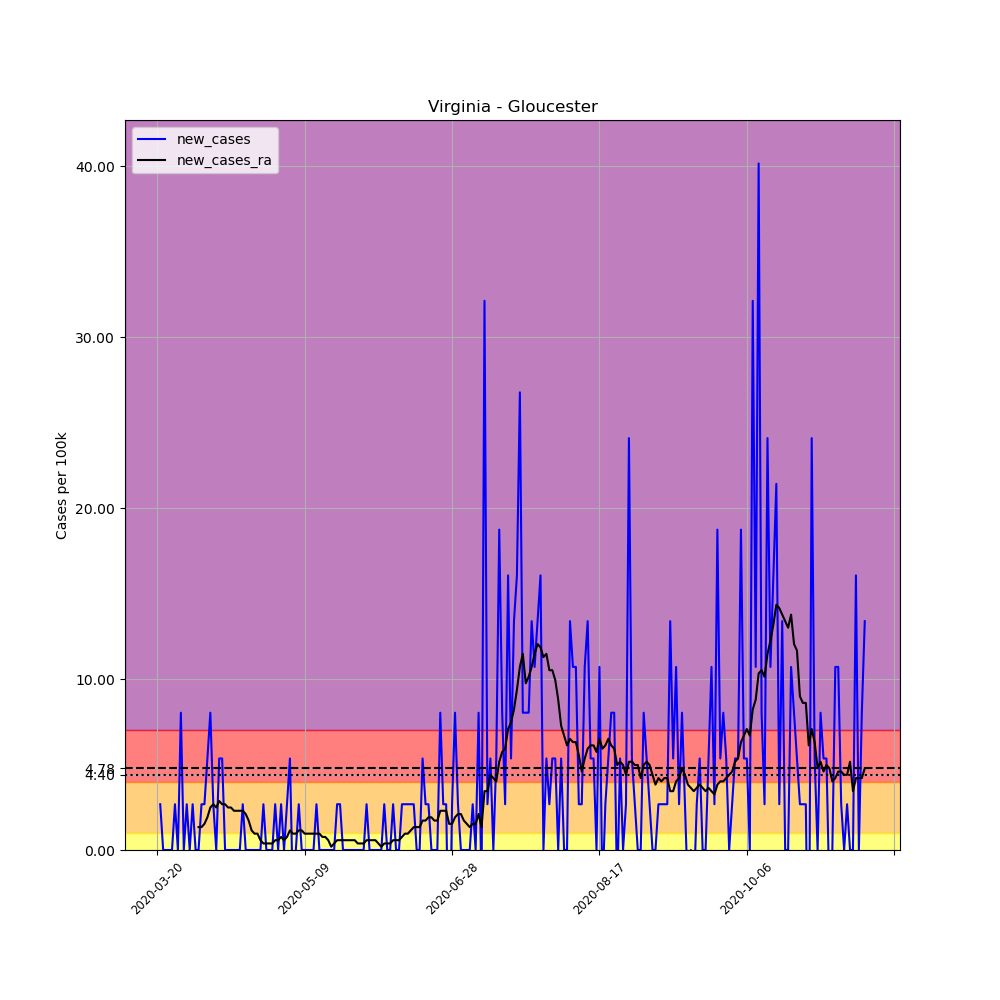

The file beside this chart, header and first rows:
, date, county, state, fips, cases, deaths, COUNTY, STNAME, CTYNAME, POPESTIMATE2019, per_100k, new_cases, new_cases_ra
217161, 2020-03-20, Gloucester, Virginia, 51073, 1, 0, 73, Virginia, Gloucester, 37348, 2.678, , 
217162, 2020-03-21, Gloucester, Virginia, 51073, 2, 0, 73, Virginia, Gloucester, 37348, 5.355, 2.678, 
217163, 2020-03-22, Gloucester, Virginia, 51073, 2, 0, 73, Virginia, Gloucester, 37348, 5.355, 0.0, 
217164, 2020-03-23, Gloucester, Virginia, 51073, 2, 0, 73, Virginia, Gloucester, 37348, 5.355, 0.0, 
217165, 2020-03-24, Gloucester, Virginia, 51073, 2, 0, 73, Virginia, Gloucester, 37348, 5.355, 0.0, 
217166, 2020-03-25, Gloucester, Virginia, 51073, 2, 0, 73, Virginia, Gloucester, 37348, 5.355, 0.0, 
217167, 2020-03-26, Gloucester, Virginia, 51073, 3, 0, 73, Virginia, Gloucester, 37348, 8.033, 2.678, 
217168, 2020-03-27, Gloucester, Virginia, 51073, 3, 0, 73, Virginia, Gloucester, 37348, 8.033, 0.0, 
217169, 2020-03-28, Gloucester, Virginia, 51073, 6, 0, 73, Virginia, Gloucester, 37348, 16.07, 8.033, 
217170, 2020-03-29, Gloucester, Virginia, 51073, 6, 0, 73, Virginia, Gloucester, 37348, 16.07, 0.0, 
217171, 2020-03-30, Gloucester, Virginia, 51073, 7, 0, 73, Virginia, Gloucester, 37348, 18.74, 2.678, 
217172, 2020-03-31, Gloucester, Virginia, 51073, 7, 0, 73, Virginia, Gloucester, 37348, 18.74, 0.0, 
217173, 2020-04-01, Gloucester, Virginia, 51073, 8, 0, 73, Virginia, Gloucester, 37348, 21.42, 2.678, 
217174, 2020-04-02, Gloucester, Virginia, 51073, 8, 0, 73, Virginia, Gloucester, 37348, 21.42, 0.0, 
217175, 2020-04-03, Gloucester, Virginia, 51073, 8, 0, 73, Virginia, Gloucester, 37348, 21.42, 0.0, 1.339
217176, 2020-04-04, Gloucester, Virginia, 51073, 9, 0, 73, Virginia, Gloucester, 37348, 24.1, 2.678, 1.339
217177, 2020-04-05, Gloucester, Virginia, 51073, 10, 0, 73, Virginia, Gloucester, 37348, 26.78, 2.678, 1.53
217178, 2020-04-06, Gloucester, Virginia, 51073, 12, 0, 73, Virginia, Gloucester, 37348, 32.13, 5.355, 1.913
217179, 2020-04-07, Gloucester, Virginia, 51073, 15, 0, 73, Virginia, Gloucester, 37348, 40.16, 8.033, 2.486
217180, 2020-04-08, Gloucester, Virginia, 51073, 16, 0, 73, Virginia, Gloucester, 37348, 42.84, 2.678, 2.678
217181, 2020-04-09, Gloucester, Virginia, 51073, 16, 0, 73, Virginia, Gloucester, 37348, 42.84, 0.0, 2.486
217182, 2020-04-10, Gloucester, Virginia, 51073, 18, 0, 73, Virginia, Gloucester, 37348, 48.2, 5.355, 2.869
217183, 2020-04-11, Gloucester, Virginia, 51073, 20, 0, 73, Virginia, Gloucester, 37348, 53.55, 5.355, 2.678
217184, 2020-04-12, Gloucester, Virginia, 51073, 20, 0, 73, Virginia, Gloucester, 37348, 53.55, 0.0, 2.678
217185, 2020-04-13, Gloucester, Virginia, 51073, 20, 0, 73, Virginia, Gloucester, 37348, 53.55, 0.0, 2.486
217186, 2020-04-14, Gloucester, Virginia, 51073, 20, 0, 73, Virginia, Gloucester, 37348, 53.55, 0.0, 2.486
217187, 2020-04-15, Gloucester, Virginia, 51073, 20, 0, 73, Virginia, Gloucester, 37348, 53.55, 0.0, 2.295
217188, 2020-04-16, Gloucester, Virginia, 51073, 20, 0, 73, Virginia, Gloucester, 37348, 53.55, 0.0, 2.295
217189, 2020-04-17, Gloucester, Virginia, 51073, 20, 0, 73, Virginia, Gloucester, 37348, 53.55, 0.0, 2.295
217190, 2020-04-18, Gloucester, Virginia, 51073, 21, 0, 73, Virginia, Gloucester, 37348, 56.23, 2.678, 2.295
217191, 2020-04-19, Gloucester, Virginia, 51073, 21, 0, 73, Virginia, Gloucester, 37348, 56.23, 0.0, 2.104
217192, 2020-04-20, Gloucester, Virginia, 51073, 21, 0, 73, Virginia, Gloucester, 37348, 56.23, 0.0, 1.721
217193, 2020-04-21, Gloucester, Virginia, 51073, 21, 1, 73, Virginia, Gloucester, 37348, 56.23, 0.0, 1.148
217194, 2020-04-22, Gloucester, Virginia, 51073, 21, 1, 73, Virginia, Gloucester, 37348, 56.23, 0.0, 0.9563
217195, 2020-04-23, Gloucester, Virginia, 51073, 21, 1, 73, Virginia, Gloucester, 37348, 56.23, 0.0, 0.9563
217196, 2020-04-24, Gloucester, Virginia, 51073, 21, 1, 73, Virginia, Gloucester, 37348, 56.23, 0.0, 0.5738
217197, 2020-04-25, Gloucester, Virginia, 51073, 22, 1, 73, Virginia, Gloucester, 37348, 58.91, 2.678, 0.3825
217198, 2020-04-26, Gloucester, Virginia, 51073, 22, 1, 73, Virginia, Gloucester, 37348, 58.91, 0.0, 0.3825
217199, 2020-04-27, Gloucester, Virginia, 51073, 22, 1, 73, Virginia, Gloucester, 37348, 58.91, 0.0, 0.3825
217200, 2020-04-28, Gloucester, Virginia, 51073, 22, 1, 73, Virginia, Gloucester, 37348, 58.91, 0.0, 0.3825
217201, 2020-04-29, Gloucester, Virginia, 51073, 23, 1, 73, Virginia, Gloucester, 37348, 61.58, 2.678, 0.5738
217202, 2020-04-30, Gloucester, Virginia, 51073, 23, 1, 73, Virginia, Gloucester, 37348, 61.58, 0.0, 0.5738
217203, 2020-05-01, Gloucester, Virginia, 51073, 24, 1, 73, Virginia, Gloucester, 37348, 64.26, 2.678, 0.765
217204, 2020-05-02, Gloucester, Virginia, 51073, 24, 1, 73, Virginia, Gloucester, 37348, 64.26, 0.0, 0.5738
217205, 2020-05-03, Gloucester, Virginia, 51073, 25, 1, 73, Virginia, Gloucester, 37348, 66.94, 2.678, 0.765
217206, 2020-05-04, Gloucester, Virginia, 51073, 27, 1, 73, Virginia, Gloucester, 37348, 72.29, 5.355, 1.148
217207, 2020-05-05, Gloucester, Virginia, 51073, 26, 1, 73, Virginia, Gloucester, 37348, 69.62, -2.678, 0.9563
217208, 2020-05-06, Gloucester, Virginia, 51073, 26, 1, 73, Virginia, Gloucester, 37348, 69.62, 0.0, 0.9563
217209, 2020-05-07, Gloucester, Virginia, 51073, 27, 1, 73, Virginia, Gloucester, 37348, 72.29, 2.678, 1.148
217210, 2020-05-08, Gloucester, Virginia, 51073, 27, 1, 73, Virginia, Gloucester, 37348, 72.29, 0.0, 1.148
217211, 2020-05-09, Gloucester, Virginia, 51073, 27, 1, 73, Virginia, Gloucester, 37348, 72.29, 0.0, 0.9563
217212, 2020-05-10, Gloucester, Virginia, 51073, 27, 1, 73, Virginia, Gloucester, 37348, 72.29, 0.0, 0.9563
217213, 2020-05-11, Gloucester, Virginia, 51073, 27, 1, 73, Virginia, Gloucester, 37348, 72.29, 0.0, 0.9563
217214, 2020-05-12, Gloucester, Virginia, 51073, 27, 1, 73, Virginia, Gloucester, 37348, 72.29, 0.0, 0.9563
217215, 2020-05-13, Gloucester, Virginia, 51073, 28, 1, 73, Virginia, Gloucester, 37348, 74.97, 2.678, 0.9563
217216, 2020-05-14, Gloucester, Virginia, 51073, 28, 1, 73, Virginia, Gloucester, 37348, 74.97, 0.0, 0.9563
217217, 2020-05-15, Gloucester, Virginia, 51073, 28, 1, 73, Virginia, Gloucester, 37348, 74.97, 0.0, 0.765
217218, 2020-05-16, Gloucester, Virginia, 51073, 28, 1, 73, Virginia, Gloucester, 37348, 74.97, 0.0, 0.765
217219, 2020-05-17, Gloucester, Virginia, 51073, 28, 1, 73, Virginia, Gloucester, 37348, 74.97, 0.0, 0.5738
217220, 2020-05-18, Gloucester, Virginia, 51073, 28, 1, 73, Virginia, Gloucester, 37348, 74.97, 0.0, 0.1913
... 181 more rows
